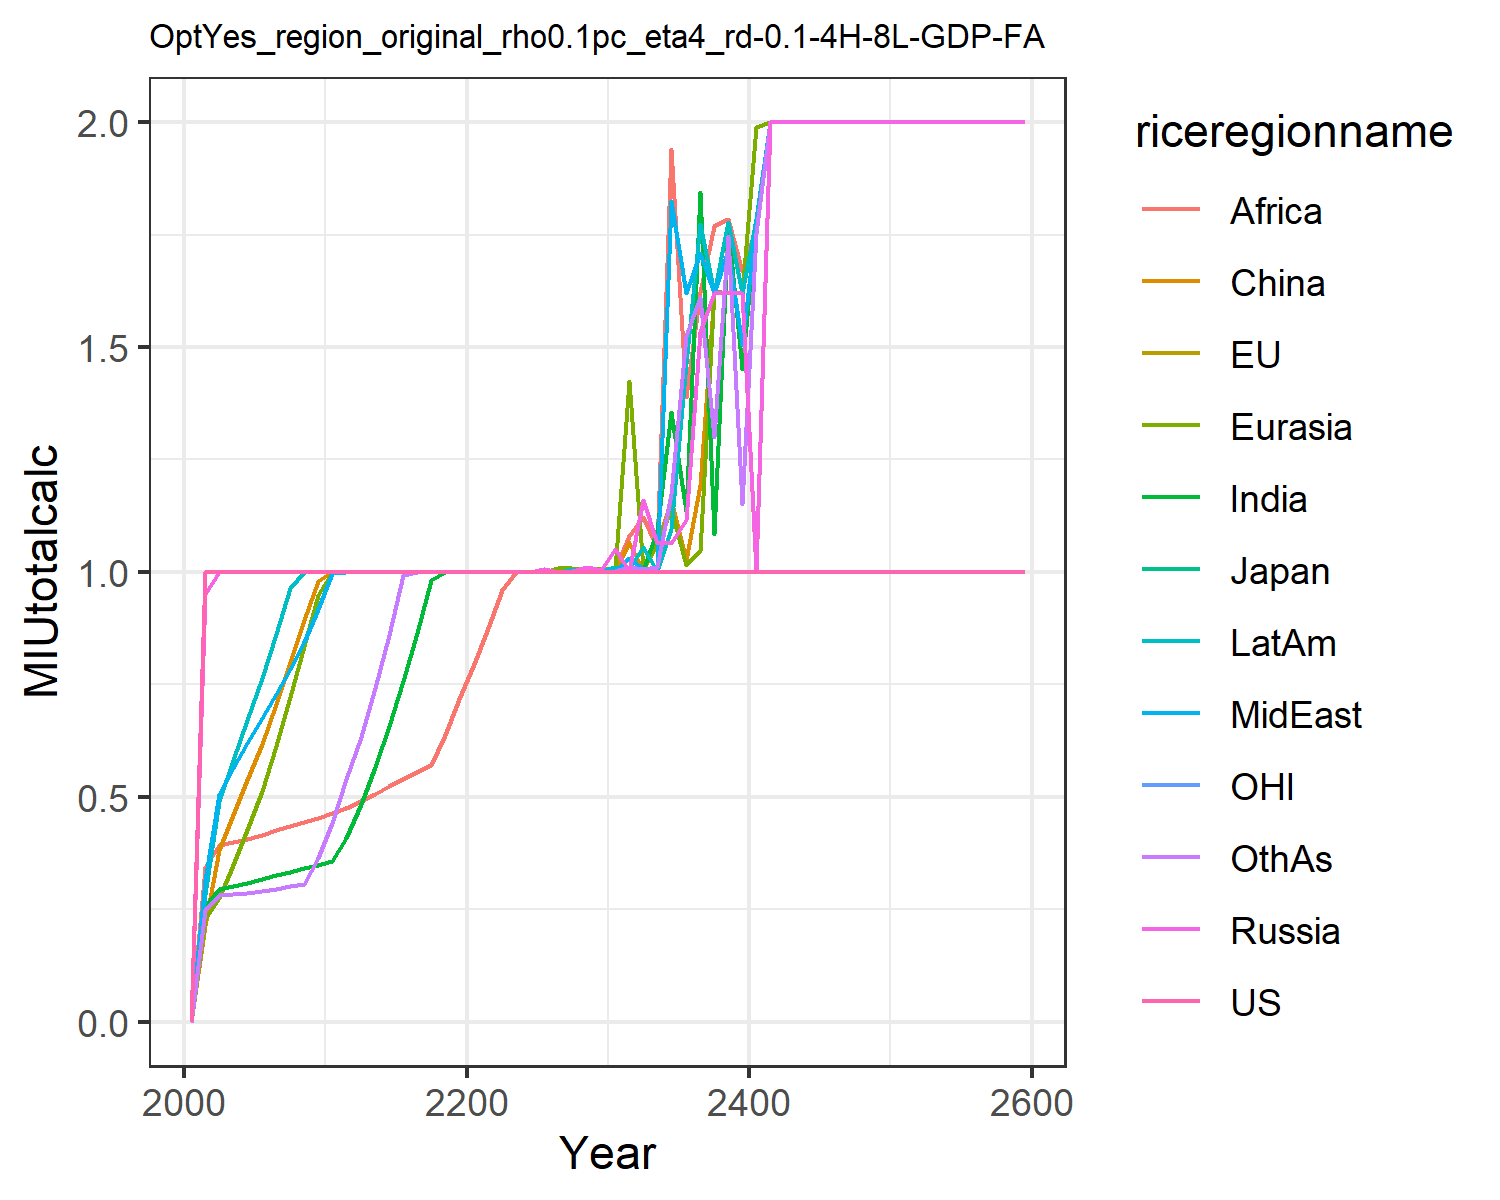

The file beside this chart, header and first rows:
0.0, 0.0, 0.0, 0.0, 0.0, 0.0, 0.0, 0.0, 0.0, 0.0, 0.0, 0.0
1.0, 1.0, 1.0, 0.9517, 0.2282, 0.2151, 0.2573, 0.3148, 0.3431, 0.285, 1.0, 0.2485
1.0, 1.0, 1.0, 1, 0.2756, 0.3818, 0.2956, 0.5064, 0.3923, 0.4911, 1.0, 0.2813
1.0, 1.0, 1.0, 1, 0.3478, 0.4597, 0.302, 0.5631, 0.399, 0.5812, 1.0, 0.2837
1.0, 1.0, 1.0, 1, 0.4259, 0.5371, 0.3085, 0.62, 0.4061, 0.6711, 1.0, 0.2864
1.0, 1.0, 1.0, 1, 0.5135, 0.6173, 0.3167, 0.6744, 0.4155, 0.7633, 1.0, 0.2909
1.0, 1.0, 1.0, 1, 0.6128, 0.7062, 0.3254, 0.7282, 0.4256, 0.8614, 1.0, 0.2961
1.0, 1.0, 1.0, 1, 0.721, 0.7988, 0.3333, 0.7844, 0.4348, 0.9642, 1.0, 0.3007
1.0, 1.0, 1.0, 1, 0.8354, 0.8939, 0.3411, 0.8432, 0.4439, 1, 1.0, 0.3054
1.0, 1.0, 1.0, 1, 0.9477, 0.9806, 0.3488, 0.9167, 0.453, 1, 1.0, 0.3644
1.0, 1.0, 1.0, 1, 1, 1, 0.3573, 0.9982, 0.4633, 1, 1.0, 0.4419
1.0, 1.0, 1.0, 1, 1, 1, 0.4089, 1, 0.4761, 1, 1.0, 0.5387
1.0, 1.0, 1.0, 1, 1, 1, 0.484, 1, 0.4906, 1, 1.0, 0.634
1.0, 1.0, 1.0, 1, 1, 1, 0.5666, 1, 0.5072, 1, 1.0, 0.742
1.0, 1.0, 1.0, 1, 1, 1, 0.6576, 1, 0.5231, 1, 1.0, 0.8607
1.0, 1.0, 1.0, 1, 1, 1, 0.7573, 1, 0.5388, 1, 1.0, 0.9927
1.0, 1.0, 1.0, 1, 1, 1, 0.8653, 1, 0.5546, 1, 1.0, 1
1.0, 1.0, 1.0, 1, 1, 1, 0.9827, 1, 0.5708, 1, 1.0, 1
1.0, 1.0, 1.0, 1, 1, 1, 1, 1, 0.6378, 1, 1.0, 1
1.0, 1.0, 1.0, 1, 1, 1, 1, 1, 0.7178, 1, 1.0, 1
1.0, 1.0, 1.0, 1, 1, 1, 1, 1, 0.7956, 1, 1.0, 1
1.0, 1.0, 1.0, 1, 1, 1, 1, 1, 0.8757, 1, 1.0, 1
1.0, 1.0, 1.0, 1, 1, 1, 1, 1, 0.9589, 1, 1.0, 1
1.0, 1.0, 1.0, 1, 1, 1, 1, 1, 0.9999, 1, 1.0, 1
1.0, 1.0, 1.0, 1, 1, 1, 1, 1, 1, 1, 1.0, 1
1.0, 1.0, 1.0, 1.007, 1, 1, 1, 1, 1, 1, 1.0, 1
1.0, 1.0, 1.0, 1.001, 1.008, 1, 1, 1, 1.001, 1.001, 1.0, 1
1.0, 1.0, 1.0, 1.002, 1.008, 1.001, 1, 1, 1, 1.006, 1.0, 1.001
1.0, 1.0, 1.0, 1.01, 1.006, 1.002, 1.005, 1.001, 1.001, 1, 1.0, 1
1.0, 1.0, 1.0, 1.004, 1.006, 1, 1.001, 1.002, 1.001, 1.002, 1.0, 1
1.0, 1.0, 1.0, 1.05, 1.006, 1, 1.002, 1.002, 1.006, 1.01, 1.0, 1.002
1.0, 1.0, 1.0, 1.002, 1.425, 1.067, 1.006, 1.03, 1.08, 1.01, 1.0, 1.011
1.0, 1.0, 1.0, 1.161, 1.006, 1.005, 1.002, 1.006, 1.121, 1.055, 1.0, 1.006
1.0, 1.0, 1.0, 1.065, 1.065, 1.062, 1.094, 1.006, 1.056, 1.002, 1.0, 1.01
1.0, 0.9997, 1.0, 1.065, 1.139, 1.159, 1.356, 1.826, 1.941, 1.096, 1.0, 1.173
1.0, 1.0, 1.0, 1.115, 1.015, 1.026, 1.136, 1.619, 1.389, 1.462, 1.0, 1.525
1, 1.0, 1.0, 1.534, 1.047, 1.192, 1.844, 1.71, 1.623, 1.773, 1.0, 1.61
1.0, 1.0, 1.0, 1.619, 1.624, 1.62, 1.084, 1.62, 1.768, 1.619, 1.0, 1.3
1.0, 1.0, 1.0, 1.619, 1.619, 1.619, 1.77, 1.715, 1.784, 1.777, 1.0, 1.748
1.0, 1.0, 1, 1.619, 1.619, 1.619, 1.452, 1.505, 1.669, 1.619, 1.0, 1.151
1.0, 1.0, 1.0, 1.004, 1.989, 1.002, 1.784, 1.773, 1.768, 1.784, 1.0, 1.753
1.0, 1.0, 1.0, 2.0, 2.0, 2.0, 2.0, 2.0, 2.0, 2.0, 1.0, 2.0
1.0, 1.0, 1.0, 2.0, 2.0, 2.0, 2.0, 2.0, 2.0, 2.0, 1.0, 2.0
1.0, 1.0, 1.0, 2.0, 2.0, 2.0, 2.0, 2.0, 2.0, 2.0, 1.0, 2.0
1.0, 1.0, 1.0, 2.0, 2.0, 2.0, 2.0, 2.0, 2.0, 2.0, 1.0, 2.0
1.0, 1.0, 1.0, 2.0, 2.0, 2.0, 2.0, 2.0, 2.0, 2.0, 1.0, 2.0
1.0, 1.0, 1.0, 2.0, 2.0, 2.0, 2.0, 2.0, 2.0, 2.0, 1.0, 2.0
1.0, 1.0, 1.0, 2.0, 2.0, 2.0, 2.0, 2.0, 2.0, 2.0, 1.0, 2.0
1.0, 1.0, 1.0, 2.0, 2.0, 2.0, 2.0, 2.0, 2.0, 2.0, 1.0, 2.0
1.0, 1.0, 1.0, 2.0, 2.0, 2.0, 2.0, 2.0, 2.0, 2.0, 1.0, 2.0
1.0, 1.0, 1.0, 2.0, 2.0, 2.0, 2.0, 2.0, 2.0, 2.0, 1.0, 2.0
1.0, 1.0, 1.0, 2.0, 2.0, 2.0, 2.0, 2.0, 2.0, 2.0, 1.0, 2.0
1.0, 1.0, 1.0, 2.0, 2.0, 2.0, 2.0, 2.0, 2.0, 2.0, 1.0, 2.0
1.0, 1.0, 1.0, 2.0, 2.0, 2.0, 2.0, 2.0, 2.0, 2.0, 1.0, 2.0
1.0, 1.0, 1.0, 2.0, 2.0, 2.0, 2.0, 2.0, 2.0, 2.0, 1.0, 2.0
1.0, 1.0, 1.0, 2.0, 2.0, 2.0, 2.0, 2.0, 2.0, 2.0, 1.0, 2.0
1.0, 1.0, 1.0, 2.0, 2.0, 2.0, 2.0, 2.0, 2.0, 2.0, 1.0, 2.0
1.0, 1.0, 1.0, 2.0, 2.0, 2.0, 2.0, 2.0, 2.0, 2.0, 1.0, 2.0
1.0, 1.0, 1.0, 2.0, 2.0, 2.0, 2.0, 2.0, 2.0, 2.0, 1.0, 2.0
1.0, 1.0, 1.0, 2.0, 2.0, 2.0, 2.0, 2.0, 2.0, 2.0, 1.0, 2.0
